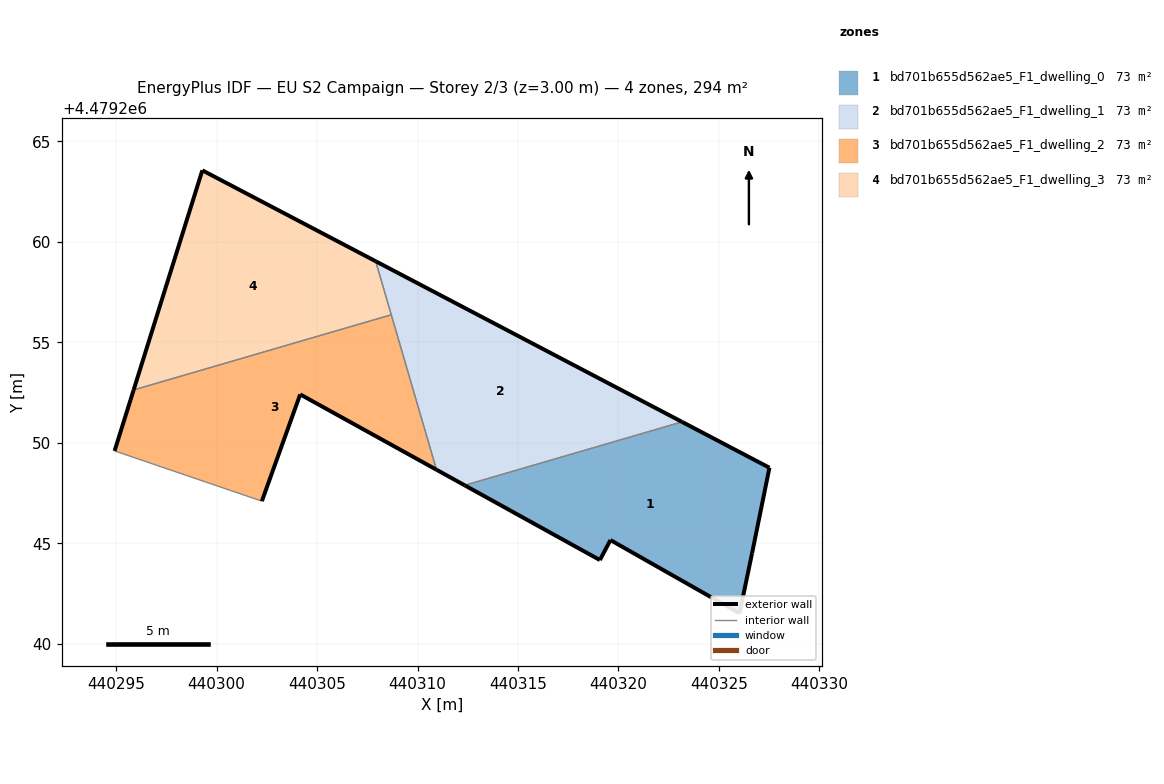
=== STOREY PLAN SPEC (per zone: floor XY polygon, exterior-wall plan segments, windows/doors) ===
zone 1: bd701b655d562ae5_F1_dwelling_0  (73.4 m²)
  floor: (440326.03, 4479241.51) (440326.65, 4479244.51) (440327.52, 4479248.76) (440323.16, 4479251.04) (440312.35, 4479247.89) (440319.08, 4479244.17) (440319.60, 4479245.16)
  exterior wall: (440326.65, 4479244.51) – (440326.03, 4479241.51)  [3.1 m]
  exterior wall: (440326.03, 4479241.51) – (440319.60, 4479245.16)  [7.4 m]
  exterior wall: (440319.60, 4479245.16) – (440319.08, 4479244.17)  [1.1 m]
  exterior wall: (440319.08, 4479244.17) – (440312.35, 4479247.89)  [7.7 m]
  exterior wall: (440323.16, 4479251.04) – (440327.52, 4479248.76)  [4.9 m]
  exterior wall: (440327.52, 4479248.76) – (440326.65, 4479244.51)  [4.3 m]
  interior walls: 1
zone 2: bd701b655d562ae5_F1_dwelling_1  (73.4 m²)
  floor: (440323.16, 4479251.04) (440307.92, 4479259.04) (440310.94, 4479248.66) (440312.35, 4479247.89)
  exterior wall: (440312.35, 4479247.89) – (440310.95, 4479248.66)  [1.6 m]
  exterior wall: (440307.92, 4479259.04) – (440323.16, 4479251.04)  [17.2 m]
  interior walls: 3
zone 3: bd701b655d562ae5_F1_dwelling_2  (73.4 m²)
  floor: (440310.94, 4479248.66) (440308.69, 4479256.38) (440295.87, 4479252.63) (440294.92, 4479249.60) (440302.25, 4479247.10) (440304.16, 4479252.41)
  exterior wall: (440310.95, 4479248.66) – (440304.16, 4479252.41)  [7.8 m]
  exterior wall: (440304.16, 4479252.41) – (440302.25, 4479247.10)  [5.6 m]
  exterior wall: (440294.92, 4479249.60) – (440295.87, 4479252.63)  [3.2 m]
  interior walls: 3
zone 4: bd701b655d562ae5_F1_dwelling_3  (73.4 m²)
  floor: (440308.69, 4479256.38) (440307.92, 4479259.04) (440299.29, 4479263.56) (440295.87, 4479252.63)
  exterior wall: (440295.87, 4479252.63) – (440299.29, 4479263.56)  [11.5 m]
  exterior wall: (440299.29, 4479263.56) – (440307.92, 4479259.04)  [9.7 m]
  interior walls: 2

=== DERIVED (storey summary) ===
Building: EU S2 Campaign
Storey: 2 of 3  (floor level z = 3.00 m)
Storey gross floor area: 293.7 m²
Zones on this storey: 4
  - bd701b655d562ae5_F1_dwelling_0: floor 73.4 m²; exterior wall 28.5 m (85.5 m²); WWR 0.0%
  - bd701b655d562ae5_F1_dwelling_1: floor 73.4 m²; exterior wall 18.8 m (56.5 m²); WWR 0.0%
  - bd701b655d562ae5_F1_dwelling_2: floor 73.4 m²; exterior wall 16.6 m (49.7 m²); WWR 0.0%
  - bd701b655d562ae5_F1_dwelling_3: floor 73.4 m²; exterior wall 21.2 m (63.6 m²); WWR 0.0%
Zone adjacency (shared interzone walls):
  - bd701b655d562ae5_F1_dwelling_0 ↔ bd701b655d562ae5_F1_dwelling_1
  - bd701b655d562ae5_F1_dwelling_1 ↔ bd701b655d562ae5_F1_dwelling_2
  - bd701b655d562ae5_F1_dwelling_1 ↔ bd701b655d562ae5_F1_dwelling_3
  - bd701b655d562ae5_F1_dwelling_2 ↔ bd701b655d562ae5_F1_dwelling_3